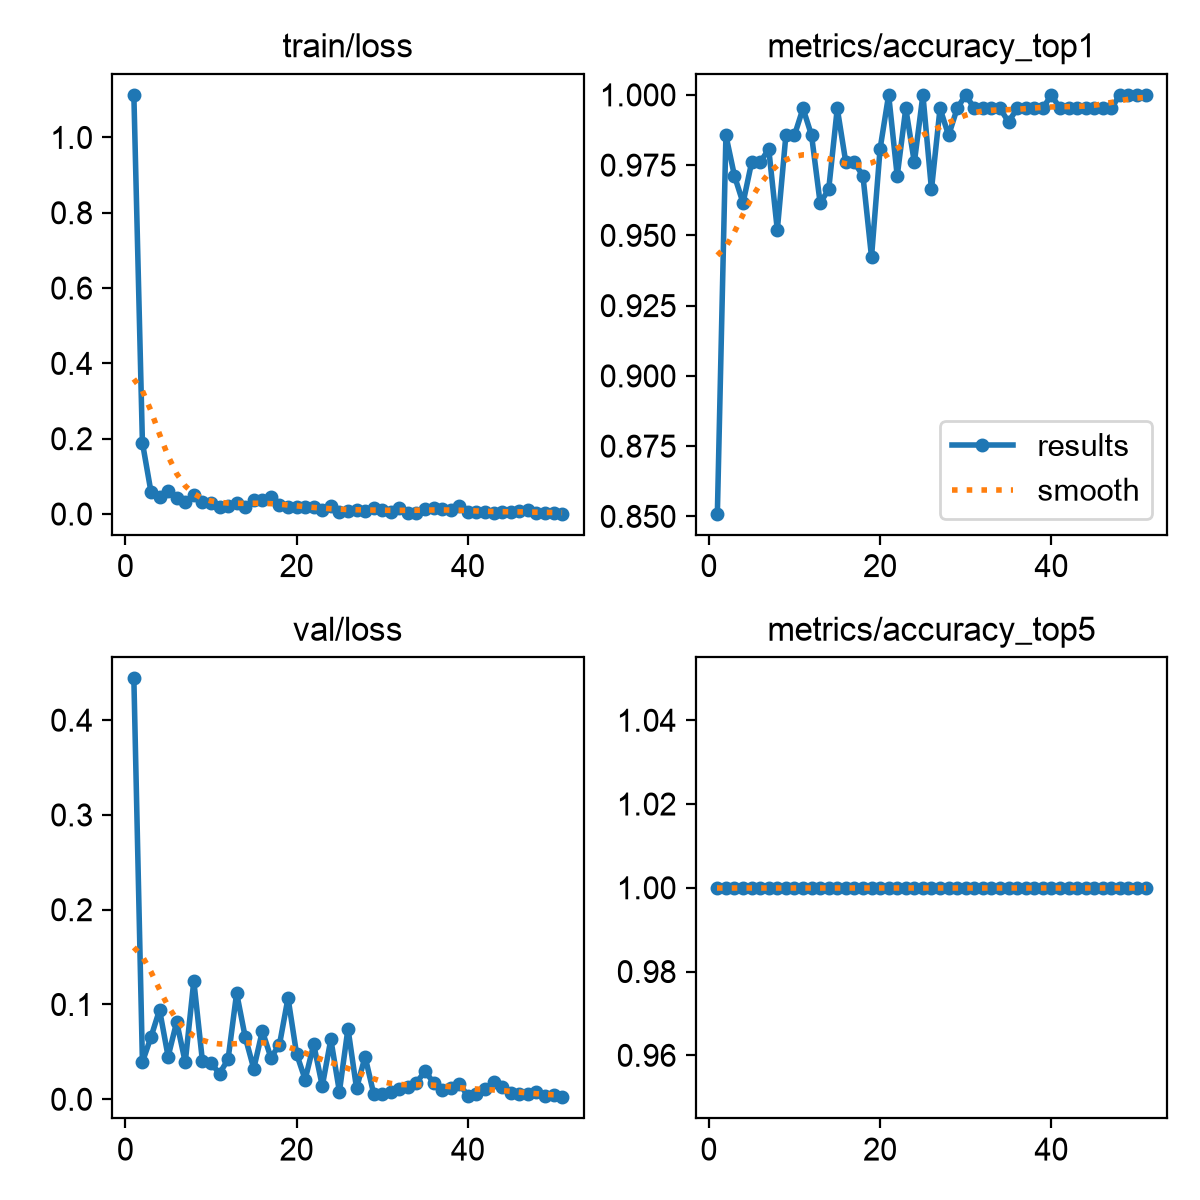

Values plotted in this chart, from the file beside it:
epoch, time, train/loss, metrics/accuracy_top1, metrics/accuracy_top5, val/loss, lr/pg0, lr/pg1, lr/pg2
1, 3.81, 1.113, 0.851, 1, 0.4441, 0.0003947, 0.0003947, 0.0003947
2, 8.336, 0.1895, 0.9856, 1, 0.03926, 0.000798, 0.000798, 0.000798
3, 12.71, 0.0587, 0.9711, 1, 0.06561, 0.001188, 0.001188, 0.001188
4, 16.25, 0.04631, 0.9615, 1, 0.0944, 0.001188, 0.001188, 0.001188
5, 19.63, 0.05995, 0.976, 1, 0.04502, 0.001167, 0.001167, 0.001167
6, 23, 0.04232, 0.976, 1, 0.08163, 0.001147, 0.001147, 0.001147
7, 26.33, 0.03319, 0.9808, 1, 0.03906, 0.001126, 0.001126, 0.001126
8, 29.99, 0.04993, 0.9519, 1, 0.1248, 0.001106, 0.001106, 0.001106
9, 34.53, 0.0328, 0.9856, 1, 0.04079, 0.001085, 0.001085, 0.001085
10, 37.99, 0.02895, 0.9856, 1, 0.03825, 0.001064, 0.001064, 0.001064
11, 41.35, 0.01745, 0.9952, 1, 0.02703, 0.001044, 0.001044, 0.001044
12, 44.85, 0.02108, 0.9856, 1, 0.04218, 0.001023, 0.001023, 0.001023
13, 48.39, 0.02816, 0.9615, 1, 0.1121, 0.001002, 0.001002, 0.001002
14, 51.92, 0.01919, 0.9664, 1, 0.06569, 0.0009819, 0.0009819, 0.0009819
15, 55.53, 0.03686, 0.9952, 1, 0.03226, 0.0009612, 0.0009612, 0.0009612
16, 59.12, 0.03606, 0.976, 1, 0.07194, 0.0009406, 0.0009406, 0.0009406
17, 62.68, 0.04483, 0.976, 1, 0.04398, 0.00092, 0.00092, 0.00092
18, 66.28, 0.02516, 0.9711, 1, 0.05753, 0.0008994, 0.0008994, 0.0008994
19, 70.02, 0.01743, 0.9423, 1, 0.107, 0.0008787, 0.0008787, 0.0008787
20, 73.7, 0.0177, 0.9808, 1, 0.04795, 0.0008581, 0.0008581, 0.0008581
21, 77.18, 0.0197, 1, 1, 0.02082, 0.0008375, 0.0008375, 0.0008375
22, 80.73, 0.01856, 0.9711, 1, 0.05791, 0.0008169, 0.0008169, 0.0008169
23, 84.14, 0.00961, 0.9952, 1, 0.0139, 0.0007962, 0.0007962, 0.0007962
24, 88.22, 0.0219, 0.976, 1, 0.06324, 0.0007756, 0.0007756, 0.0007756
25, 91.77, 0.00607, 1, 1, 0.008, 0.000755, 0.000755, 0.000755
26, 95.36, 0.00849, 0.9664, 1, 0.07464, 0.0007344, 0.0007344, 0.0007344
27, 100.9, 0.01175, 0.9952, 1, 0.0116, 0.0007137, 0.0007137, 0.0007137
28, 104.3, 0.0072, 0.9856, 1, 0.04499, 0.0006931, 0.0006931, 0.0006931
29, 107.7, 0.01599, 0.9952, 1, 0.00584, 0.0006725, 0.0006725, 0.0006725
30, 111.2, 0.01175, 1, 1, 0.00576, 0.0006519, 0.0006519, 0.0006519
31, 114.8, 0.00455, 0.9952, 1, 0.00747, 0.0006312, 0.0006312, 0.0006312
32, 118.4, 0.0159, 0.9952, 1, 0.0109, 0.0006106, 0.0006106, 0.0006106
33, 122, 0.00346, 0.9952, 1, 0.01331, 0.00059, 0.00059, 0.00059
34, 125.8, 0.0033, 0.9952, 1, 0.01747, 0.0005694, 0.0005694, 0.0005694
35, 129.8, 0.01257, 0.9904, 1, 0.02968, 0.0005487, 0.0005487, 0.0005487
36, 133.5, 0.01472, 0.9952, 1, 0.01736, 0.0005281, 0.0005281, 0.0005281
37, 137.9, 0.01313, 0.9952, 1, 0.00991, 0.0005075, 0.0005075, 0.0005075
38, 141.4, 0.01078, 0.9952, 1, 0.01162, 0.0004869, 0.0004869, 0.0004869
39, 145, 0.02184, 0.9952, 1, 0.01656, 0.0004662, 0.0004662, 0.0004662
40, 148.5, 0.00521, 1, 1, 0.00341, 0.0004456, 0.0004456, 0.0004456
41, 152, 0.00427, 0.9952, 1, 0.00606, 0.000425, 0.000425, 0.000425
42, 155.3, 0.00653, 0.9952, 1, 0.01077, 0.0004044, 0.0004044, 0.0004044
43, 158.7, 0.00188, 0.9952, 1, 0.01787, 0.0003837, 0.0003837, 0.0003837
44, 163, 0.00455, 0.9952, 1, 0.01274, 0.0003631, 0.0003631, 0.0003631
45, 166.3, 0.00621, 0.9952, 1, 0.00661, 0.0003425, 0.0003425, 0.0003425
46, 169.6, 0.00865, 0.9952, 1, 0.00511, 0.0003219, 0.0003219, 0.0003219
47, 172.9, 0.01127, 0.9952, 1, 0.00511, 0.0003012, 0.0003012, 0.0003012
48, 176.2, 0.00396, 1, 1, 0.00721, 0.0002806, 0.0002806, 0.0002806
49, 179.5, 0.00389, 1, 1, 0.00387, 0.00026, 0.00026, 0.00026
50, 182.8, 0.00181, 1, 1, 0.00455, 0.0002394, 0.0002394, 0.0002394
51, 186.2, 0.0009, 1, 1, 0.00217, 0.0002188, 0.0002188, 0.0002188
